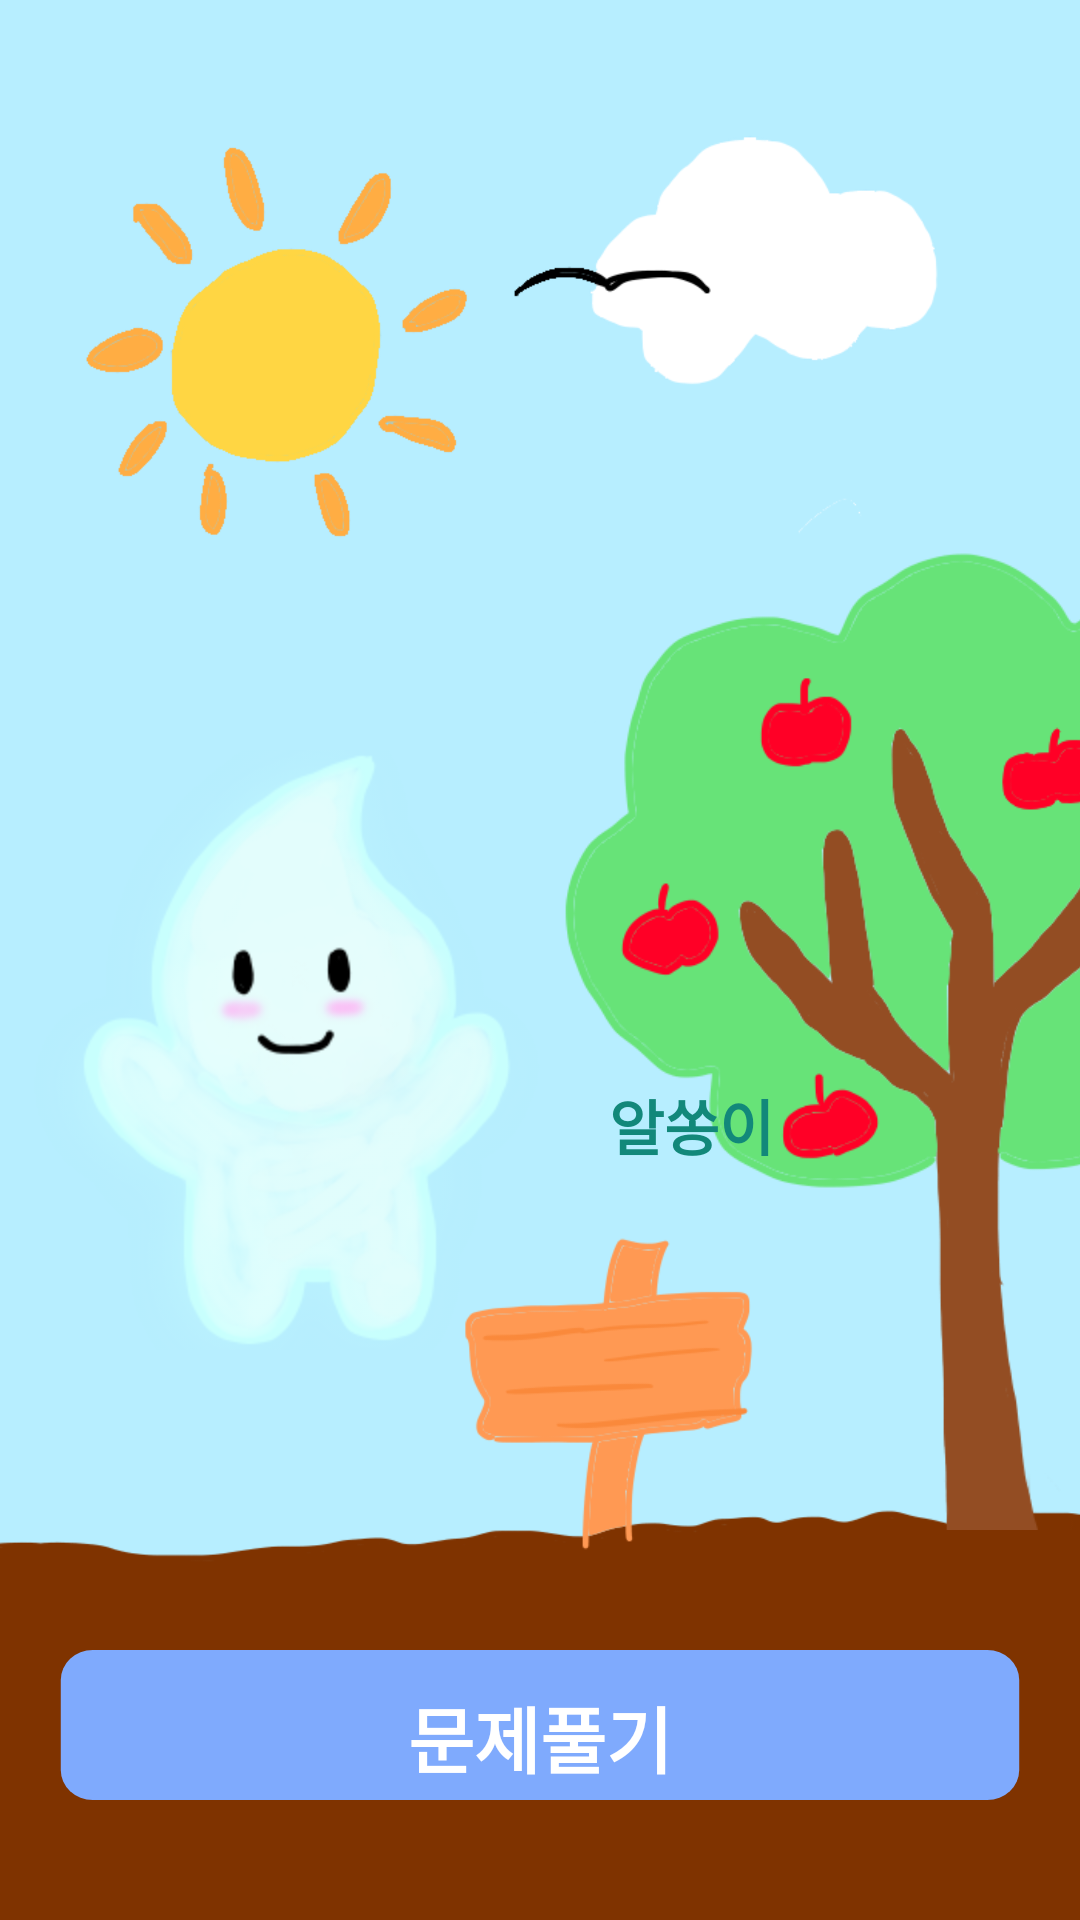

Write the Android layout XML for this screen, with the resource values it uses.
<!-- AndroidManifest.xml: application theme Theme.Hackathon -->
<!-- res/layout/fragment_main.xml -->
<?xml version="1.0" encoding="utf-8"?>
<layout xmlns:tools="http://schemas.android.com/tools"
    xmlns:android="http://schemas.android.com/apk/res/android"
    xmlns:app="http://schemas.android.com/apk/res-auto">

    <androidx.constraintlayout.widget.ConstraintLayout
        android:layout_width="match_parent"
        android:layout_height="match_parent"
        android:background="@drawable/bg_main"
        tools:context=".main.MainFragment">

        <Button
            android:id="@+id/bt_toQuiz"
            style="@style/TV_24sp_bold_white"
            android:layout_width="0dp"
            android:layout_height="wrap_content"
            android:layout_marginStart="16dp"
            android:layout_marginEnd="16dp"
            android:layout_marginBottom="32dp"
            android:background="@drawable/bg_button"
            android:text="문제풀기"
            app:layout_constraintBottom_toBottomOf="parent"
            app:layout_constraintEnd_toEndOf="parent"
            app:layout_constraintStart_toStartOf="parent" />

        <ImageView
            android:id="@+id/imageView"
            android:layout_width="wrap_content"
            android:layout_height="wrap_content"
            app:layout_constraintEnd_toEndOf="parent"
            app:layout_constraintHorizontal_bias="0.0"
            app:layout_constraintStart_toStartOf="parent"
            app:layout_constraintTop_toTopOf="parent"
            app:srcCompat="@drawable/bg_ground" />

        <ImageView
            android:id="@+id/imageView7"
            android:layout_width="200dp"
            android:layout_height="200dp"
            android:layout_marginBottom="100dp"
            app:layout_constraintBottom_toTopOf="@+id/bt_toQuiz"
            app:layout_constraintStart_toStartOf="parent"
            app:srcCompat="@drawable/charic_blue" />

        <ImageView
            android:id="@+id/imageView8"
            android:layout_width="wrap_content"
            android:layout_height="wrap_content"
            android:layout_marginStart="150dp"
            android:layout_marginTop="20dp"
            app:layout_constraintBottom_toBottomOf="parent"
            app:layout_constraintStart_toStartOf="parent"
            app:layout_constraintTop_toTopOf="parent"
            app:srcCompat="@drawable/tree4" />

        <TextView
            android:id="@+id/textView18"
            style="@style/TV_20sp_bold_green"
            android:layout_width="wrap_content"
            android:layout_height="wrap_content"
            android:layout_marginStart="3dp"
            android:layout_marginBottom="50dp"
            android:text="알쏭이"
            app:layout_constraintBottom_toTopOf="@+id/bt_toQuiz"
            app:layout_constraintStart_toEndOf="@+id/imageView7"
            app:layout_constraintTop_toTopOf="@+id/imageView7" />

    </androidx.constraintlayout.widget.ConstraintLayout>
</layout>
<!-- resources referenced by this layout -->
<resources>
  <!-- drawable bg_button (drawable) -->
  <vector xmlns:android="http://schemas.android.com/apk/res/android"
      android:width="308dp"
      android:height="58dp"
      android:viewportWidth="308"
      android:viewportHeight="58">
    <path
        android:pathData="M294,0L14,0A10,10 0,0 0,4 10L4,40A10,10 0,0 0,14 50L294,50A10,10 0,0 0,304 40L304,10A10,10 0,0 0,294 0z"
        android:fillColor="#7FAAFD"/>
  </vector>
  <!-- drawable bg_ground: png bitmap (drawable-v24, 38270 bytes) -->
  <!-- drawable bg_main: png bitmap (drawable-v24, 53320 bytes) -->
  <!-- drawable charic_blue: png bitmap (drawable-v24, 60739 bytes) -->
  <!-- drawable tree4: png bitmap (drawable, 53193 bytes) -->
  <style name="TV_20sp_bold_green" parent="Widget.AppCompat.TextView">
          <item name="android:textSize">20sp</item>
          <item name="android:textColor">@color/textGreen</item>
          <item name="android:fontFamily">@font/medium</item>
          <item name="android:textStyle">bold</item>
      </style>
  <style name="TV_24sp_bold_white" parent="Widget.AppCompat.TextView">
          <item name="android:textSize">24sp</item>
          <item name="android:textColor">@color/white</item>
          <item name="android:fontFamily">@font/medium</item>
          <item name="android:textStyle">bold</item>
      </style>
  <style name="Theme.Hackathon" parent="Theme.MaterialComponents.DayNight.NoActionBar">
          
          <item name="colorPrimary">@color/basic</item>
          <item name="colorPrimaryVariant">@color/basic</item>
          <item name="colorOnPrimary">@color/white</item>
          
          <item name="colorSecondary">@color/teal_200</item>
          <item name="colorSecondaryVariant">@color/teal_700</item>
          <item name="colorOnSecondary">@color/black</item>
          
          <item name="android:statusBarColor" tools:targetApi="l">?attr/colorPrimaryVariant</item>
          
      </style>
  <color name="textGreen">#12887A</color>
  <color name="white">#FFFFFFFF</color>
  <color name="basic">#7FAAFD</color>
  <color name="teal_200">#FF03DAC5</color>
  <color name="teal_700">#FF018786</color>
  <color name="black">#FF000000</color>
</resources>
